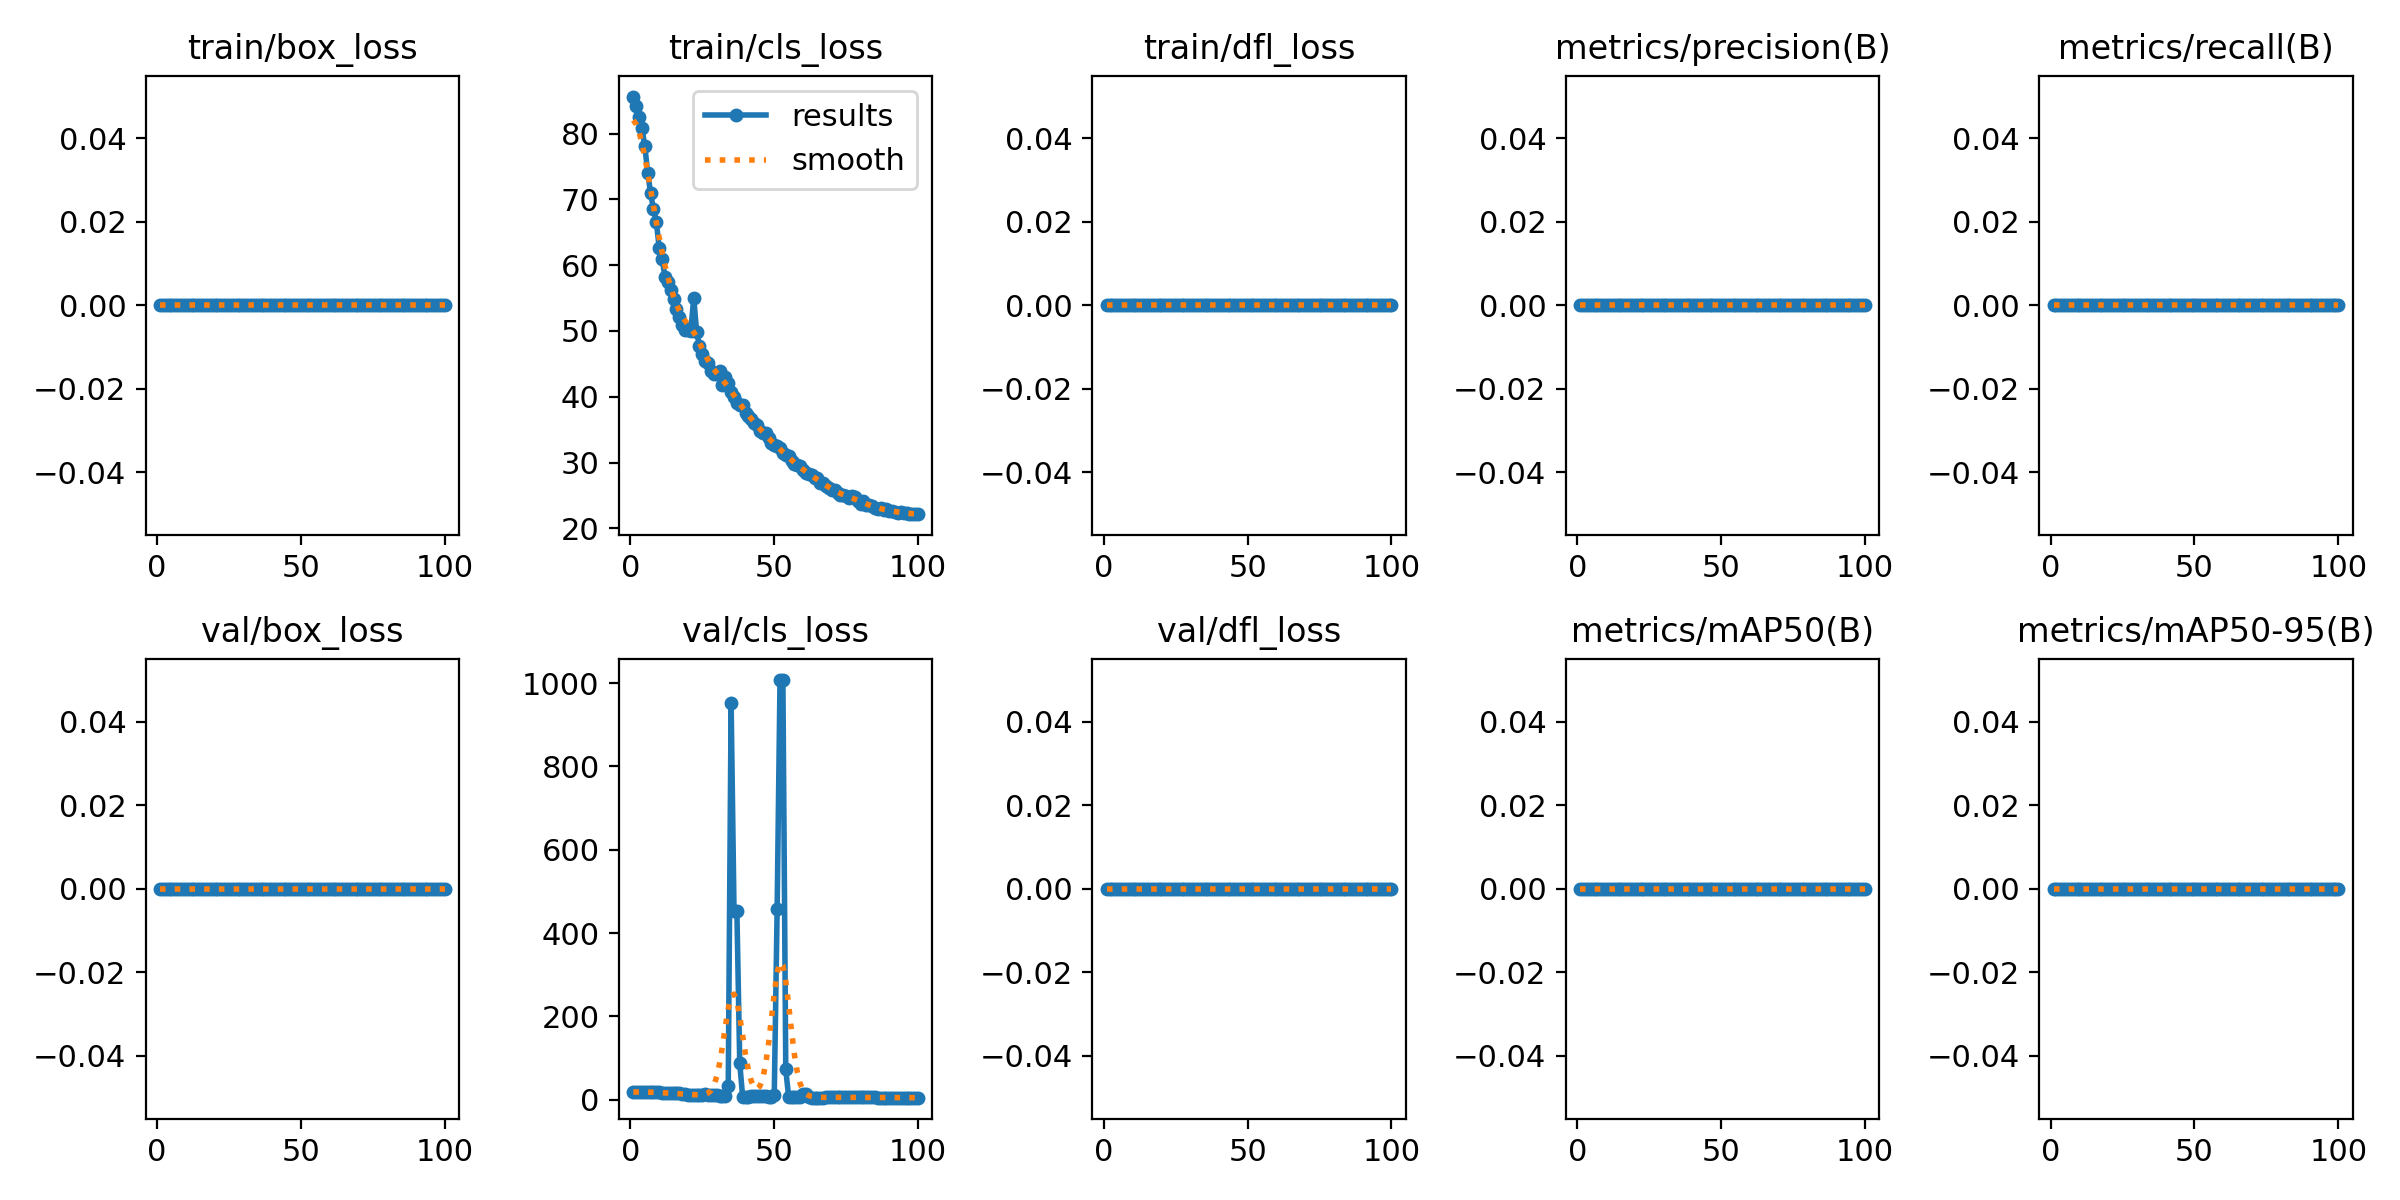

Source data for this figure (header and first rows):
epoch, time, train/box_loss, train/cls_loss, train/dfl_loss, metrics/precision(B), metrics/recall(B), metrics/mAP50(B), metrics/mAP50-95(B), val/box_loss, val/cls_loss, val/dfl_loss, lr/pg0, lr/pg1, lr/pg2
1, 22.95, 0, 85.62, 0, 0, 0, 0, 0, 0, 18.53, 0, 4e-05, 4e-05, 4e-05
2, 39.05, 0, 84.19, 0, 0, 0, 0, 0, 0, 18.55, 0, 9.901e-05, 9.901e-05, 9.901e-05
3, 54.18, 0, 82.55, 0, 0, 0, 0, 0, 0, 18.55, 0, 0.0001568, 0.0001568, 0.0001568
4, 69.02, 0, 80.77, 0, 0, 0, 0, 0, 0, 18.65, 0, 0.0002135, 0.0002135, 0.0002135
5, 88.02, 0, 78.03, 0, 0, 0, 0, 0, 0, 18.74, 0, 0.0002689, 0.0002689, 0.0002689
6, 107.7, 0, 74.06, 0, 0, 0, 0, 0, 0, 18.75, 0, 0.0003232, 0.0003232, 0.0003232
7, 150.3, 0, 70.94, 0, 0, 0, 0, 0, 0, 18.55, 0, 0.0003762, 0.0003762, 0.0003762
8, 170.5, 0, 68.52, 0, 0, 0, 0, 0, 0, 18.27, 0, 0.0004281, 0.0004281, 0.0004281
9, 191, 0, 66.55, 0, 0, 0, 0, 0, 0, 17.74, 0, 0.0004788, 0.0004788, 0.0004788
10, 209.2, 0, 62.59, 0, 0, 0, 0, 0, 0, 17.57, 0, 0.0005283, 0.0005283, 0.0005283
11, 225.1, 0, 60.94, 0, 0, 0, 0, 0, 0, 16.82, 0, 0.0005766, 0.0005766, 0.0005766
12, 241.7, 0, 58.26, 0, 0, 0, 0, 0, 0, 16.32, 0, 0.0006238, 0.0006238, 0.0006238
13, 255.7, 0, 57.43, 0, 0, 0, 0, 0, 0, 15.57, 0, 0.0006697, 0.0006697, 0.0006697
14, 269.2, 0, 56.25, 0, 0, 0, 0, 0, 0, 16.09, 0, 0.0007145, 0.0007145, 0.0007145
15, 284.1, 0, 54.85, 0, 0, 0, 0, 0, 0, 15.31, 0, 0.000758, 0.000758, 0.000758
16, 299.8, 0, 53.3, 0, 0, 0, 0, 0, 0, 15.09, 0, 0.0008004, 0.0008004, 0.0008004
17, 314.2, 0, 52.05, 0, 0, 0, 0, 0, 0, 15.34, 0, 0.0008416, 0.0008416, 0.0008416
18, 327.2, 0, 50.89, 0, 0, 0, 0, 0, 0, 13.3, 0, 0.0008816, 0.0008816, 0.0008816
19, 340.1, 0, 50.13, 0, 0, 0, 0, 0, 0, 14.39, 0, 0.0009204, 0.0009204, 0.0009204
20, 353.2, 0, 50.1, 0, 0, 0, 0, 0, 0, 12.14, 0, 0.000958, 0.000958, 0.000958
21, 366.2, 0, 50, 0, 0, 0, 0, 0, 0, 11.83, 0, 0.0009945, 0.0009945, 0.0009945
22, 382.4, 0, 55.05, 0, 0, 0, 0, 0, 0, 11.03, 0, 0.00103, 0.00103, 0.00103
23, 395.5, 0, 49.88, 0, 0, 0, 0, 0, 0, 12.03, 0, 0.001064, 0.001064, 0.001064
24, 408.5, 0, 47.71, 0, 0, 0, 0, 0, 0, 10.75, 0, 0.001097, 0.001097, 0.001097
25, 421.8, 0, 46.48, 0, 0, 0, 0, 0, 0, 12.19, 0, 0.001128, 0.001128, 0.001128
26, 434.8, 0, 45.5, 0, 0, 0, 0, 0, 0, 12.76, 0, 0.001159, 0.001159, 0.001159
27, 447.9, 0, 45.1, 0, 0, 0, 0, 0, 0, 11.83, 0, 0.001188, 0.001188, 0.001188
28, 461.1, 0, 43.98, 0, 0, 0, 0, 0, 0, 11.61, 0, 0.001216, 0.001216, 0.001216
29, 474.3, 0, 43.48, 0, 0, 0, 0, 0, 0, 11.61, 0, 0.001243, 0.001243, 0.001243
30, 487.6, 0, 43.47, 0, 0, 0, 0, 0, 0, 11.08, 0, 0.001269, 0.001269, 0.001269
31, 500.5, 0, 43.96, 0, 0, 0, 0, 0, 0, 10.17, 0, 0.001294, 0.001294, 0.001294
32, 514.1, 0, 41.84, 0, 0, 0, 0, 0, 0, 9.57, 0, 0.001317, 0.001317, 0.001317
33, 527.8, 0, 43.01, 0, 0, 0, 0, 0, 0, 9.57, 0, 0.001339, 0.001339, 0.001339
34, 543.3, 0, 42.13, 0, 0, 0, 0, 0, 0, 33.9, 0, 0.001347, 0.001347, 0.001347
35, 577.1, 0, 40.72, 0, 0, 0, 0, 0, 0, 951.3, 0, 0.001327, 0.001327, 0.001327
36, 625, 0, 39.96, 0, 0, 0, 0, 0, 0, 454, 0, 0.001307, 0.001307, 0.001307
37, 644.9, 0, 39.11, 0, 0, 0, 0, 0, 0, 454, 0, 0.001287, 0.001287, 0.001287
38, 659.8, 0, 38.79, 0, 0, 0, 0, 0, 0, 87.32, 0, 0.001267, 0.001267, 0.001267
39, 673.2, 0, 38.8, 0, 0, 0, 0, 0, 0, 7.69, 0, 0.001248, 0.001248, 0.001248
40, 686.8, 0, 37.59, 0, 0, 0, 0, 0, 0, 7.441, 0, 0.001228, 0.001228, 0.001228
41, 700, 0, 37, 0, 0, 0, 0, 0, 0, 7.441, 0, 0.001208, 0.001208, 0.001208
42, 713.6, 0, 36.59, 0, 0, 0, 0, 0, 0, 8, 0, 0.001188, 0.001188, 0.001188
43, 726.9, 0, 36.05, 0, 0, 0, 0, 0, 0, 8.62, 0, 0.001168, 0.001168, 0.001168
44, 740.2, 0, 35.66, 0, 0, 0, 0, 0, 0, 8.779, 0, 0.001149, 0.001149, 0.001149
45, 753.3, 0, 34.83, 0, 0, 0, 0, 0, 0, 8.779, 0, 0.001129, 0.001129, 0.001129
46, 766.9, 0, 34.53, 0, 0, 0, 0, 0, 0, 8.447, 0, 0.001109, 0.001109, 0.001109
47, 780.7, 0, 34.48, 0, 0, 0, 0, 0, 0, 8.176, 0, 0.001089, 0.001089, 0.001089
48, 794.5, 0, 33.79, 0, 0, 0, 0, 0, 0, 7.663, 0, 0.001069, 0.001069, 0.001069
49, 808.5, 0, 33.03, 0, 0, 0, 0, 0, 0, 7.663, 0, 0.00105, 0.00105, 0.00105
50, 821.9, 0, 32.69, 0, 0, 0, 0, 0, 0, 11.59, 0, 0.00103, 0.00103, 0.00103
51, 835.8, 0, 32.5, 0, 0, 0, 0, 0, 0, 457.3, 0, 0.00101, 0.00101, 0.00101
52, 852.3, 0, 32.19, 0, 0, 0, 0, 0, 0, 1007, 0, 0.0009902, 0.0009902, 0.0009902
53, 865.8, 0, 31.49, 0, 0, 0, 0, 0, 0, 1007, 0, 0.0009704, 0.0009704, 0.0009704
54, 878.8, 0, 31.12, 0, 0, 0, 0, 0, 0, 72.65, 0, 0.0009506, 0.0009506, 0.0009506
55, 891.9, 0, 30.93, 0, 0, 0, 0, 0, 0, 6.77, 0, 0.0009308, 0.0009308, 0.0009308
56, 908.1, 0, 30.26, 0, 0, 0, 0, 0, 0, 6.541, 0, 0.000911, 0.000911, 0.000911
57, 924.8, 0, 29.72, 0, 0, 0, 0, 0, 0, 6.541, 0, 0.0008912, 0.0008912, 0.0008912
58, 941.8, 0, 29.66, 0, 0, 0, 0, 0, 0, 6.596, 0, 0.0008714, 0.0008714, 0.0008714
59, 958.5, 0, 29.43, 0, 0, 0, 0, 0, 0, 6.758, 0, 0.0008516, 0.0008516, 0.0008516
60, 975.2, 0, 28.83, 0, 0, 0, 0, 0, 0, 13.54, 0, 0.0008318, 0.0008318, 0.0008318
... 40 more rows
